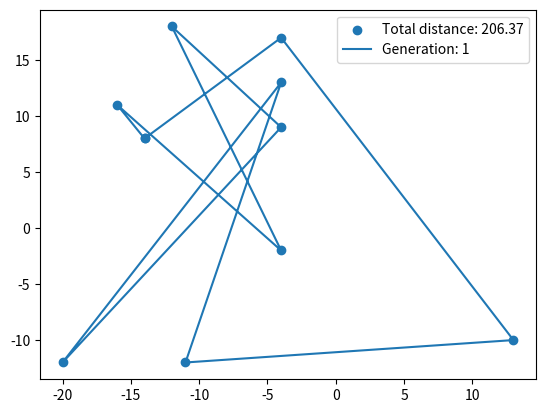

Write the Python code that produced this figure.
from matplotlib import pyplot as plt
import random
import math 

def generate_random_points(number_of_points: int) -> list[list[int]]:
    points_list = []
    for i in range(number_of_points):
        points_list.append([random.randrange(-20, 20), random.randrange(-20,20)])
    return points_list


def calculate_distance(point_a: list[int], point_b: list[int]) -> float:
    distance = math.sqrt((point_b[0]-point_a[0])**2 + (point_b[1]-point_a[1])**2)
    return distance


def calculate_total_distance(points:list[list[int]]) -> float:
    total_distance = 0
    for i in range(len(points)):
        first_point = points[i-1]
        second_point = points[i]
        total_distance += calculate_distance(first_point, second_point)
    return total_distance


def shuffle_list(points:list[list[int]], shuffle_number: int) -> list[list[list[int]]]:
    combination_list = []
    starting_point = points[0]
    rest_points = points[1:]
    for _ in range(shuffle_number):
        random.shuffle(rest_points)
        combination = [starting_point] + rest_points
        combination_list.append(combination)
    return combination_list


def genetic_selection(shuffled_lists: list[list[list[int]]]) -> list[list[list[int]]]:
    random.shuffle(shuffled_lists)
    mid_number = len(shuffled_lists) // 2
    survivors = []
    for i in range(mid_number):
        first_lenght = calculate_total_distance(shuffled_lists[i])
        second_lenght = calculate_total_distance(shuffled_lists[i + mid_number])
        if first_lenght > second_lenght:
            survivors.append(shuffled_lists[i])
        else:
            survivors.append(shuffled_lists[i + mid_number])
    return survivors

def create_offspring(first_parent: list[list[int]], second_parent: list[list[int]]):
    pass

def show_points_on_plane(points:list[list[int]], generation_number: int):
    x_coordinates = [x[0] for x in points]
    y_coordinates = [x[1] for x in points]
    distance = calculate_total_distance(points)
    x_coordinates.append(x_coordinates[0])
    y_coordinates.append(y_coordinates[0])
    plt.scatter(x_coordinates, y_coordinates)
    plt.plot(x_coordinates, y_coordinates)
    plt.legend([f"Total distance: {distance:.2f}", f"Generation: {generation_number}"])
    plt.show()

if __name__ == "__main__":
    list_points = [[-14, 8], [-4, 17], [13, -10], [-11, -12], [-4, 13], [-20, -12], [-4, 9], [-12, 18], [-4, -2], [-16, 11]]
    show_points_on_plane(list_points, 1)
